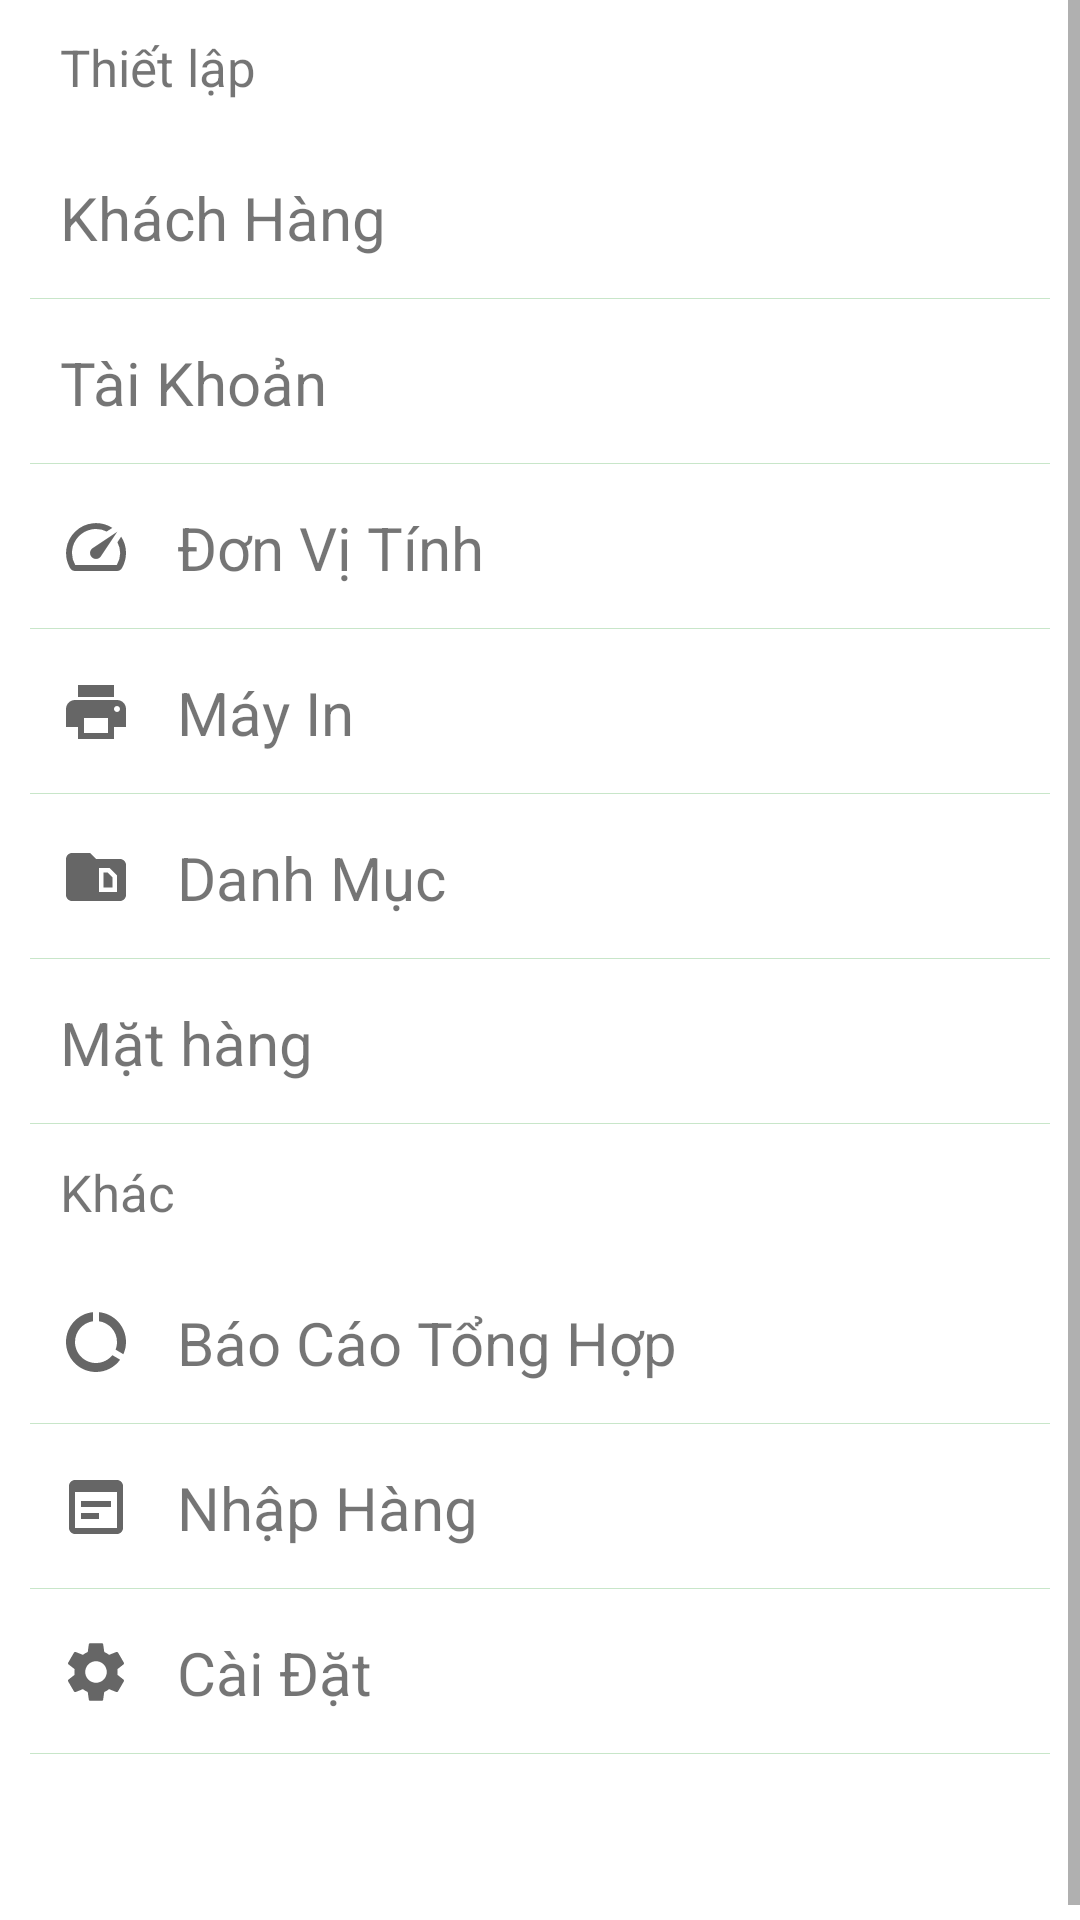

This screen was rendered from an Android layout file. Write that file and the resources it references.
<!-- AndroidManifest.xml: application theme Theme.Banhang -->
<!-- res/layout/fragment_xem_them.xml -->
<?xml version="1.0" encoding="utf-8"?>
<ScrollView xmlns:android="http://schemas.android.com/apk/res/android"
    xmlns:tools="http://schemas.android.com/tools"
    android:layout_width="match_parent"
    android:layout_height="match_parent"
    tools:context=".fragment.FragmentXemThem"
    >

    <LinearLayout
        android:layout_marginStart="10dp"
        android:layout_marginEnd="10dp"
        android:layout_width="match_parent"
        android:layout_height="wrap_content"
        android:orientation="vertical">

        <TextView
            android:layout_width="match_parent"
            android:layout_height="45dp"
            android:gravity="center_vertical"
            android:paddingStart="10dp"
            android:paddingEnd="0dp"
            android:text="@string/xemthem_thietlap"
            android:textSize="17sp"
            android:background="@drawable/ic_textview_bg_2"
            />

        <TextView
            android:id="@+id/xemthem_khachang"
            android:layout_width="match_parent"
            android:layout_height="55dp"
            android:background="@drawable/bg_textview"
            android:clickable="true"
            android:drawableStart="@drawable/ic_baseline_person_outline_24"
            android:drawablePadding="15dp"
            android:gravity="center_vertical"
            android:paddingStart="10dp"
            android:paddingEnd="0dp"
            android:text="@string/xemthem_khachhang"
            android:paddingTop="5dp"
            android:paddingBottom="5dp"
            android:textSize="20sp"
            android:focusable="true" />

        <TextView
            android:id="@+id/xemthem_taikhoan"
            android:layout_width="match_parent"
            android:layout_height="55dp"
            android:background="@drawable/bg_textview"
            android:clickable="true"
            android:drawableStart="@drawable/ic_baseline_account_circle_24"
            android:drawablePadding="15dp"
            android:gravity="center_vertical"
            android:paddingTop="5dp"
            android:paddingBottom="5dp"
            android:paddingStart="10dp"
            android:paddingEnd="0dp"
            android:text="@string/xemthem_taikhoan"
            android:textSize="20sp"
            android:focusable="true" />

        <TextView
            android:id="@+id/xemthem_donvitinh"
            android:layout_width="match_parent"
            android:layout_height="55dp"
            android:background="@drawable/bg_textview"
            android:clickable="true"
            android:paddingTop="5dp"
            android:paddingBottom="5dp"
            android:drawableStart="@drawable/ic_baseline_speed_24"
            android:drawablePadding="15dp"
            android:gravity="center_vertical"
            android:paddingStart="10dp"
            android:paddingEnd="0dp"
            android:text="@string/xemthem_donvitinh"
            android:textSize="20sp"
            android:focusable="true" />
        <TextView
            android:id="@+id/xem_mayin"
            android:layout_width="match_parent"
            android:layout_height="55dp"
            android:paddingTop="5dp"
            android:paddingBottom="5dp"
            android:background="@drawable/bg_textview"
            android:clickable="true"
            android:drawableStart="@drawable/ic_baseline_print_24"
            android:drawablePadding="15dp"
            android:gravity="center_vertical"
            android:paddingStart="10dp"
            android:paddingEnd="0dp"
            android:text="@string/xemthem_mayin"
            android:textSize="20sp"
            android:focusable="true" />
        <TextView
            android:id="@+id/xemthem_danhmuc"
            android:layout_width="match_parent"
            android:layout_height="55dp"
            android:background="@drawable/bg_textview"
            android:clickable="true"
            android:paddingTop="5dp"
            android:paddingBottom="5dp"
            android:drawableStart="@drawable/ic_baseline_snippet_folder_24"
            android:drawablePadding="15dp"
            android:gravity="center_vertical"
            android:paddingStart="10dp"
            android:paddingEnd="0dp"
            android:text="@string/xemthem_danhmuc"
            android:textSize="20sp"
            android:focusable="true" />

        <TextView
            android:id="@+id/xemthem_mathang"
            android:layout_width="match_parent"
            android:layout_height="55dp"
            android:clickable="true"
            android:background="@drawable/bg_textview"
            android:paddingTop="5dp"
            android:paddingBottom="5dp"
            android:drawableStart="@drawable/ic_baseline_store_24"
            android:drawablePadding="15dp"
            android:gravity="center_vertical"
            android:paddingStart="10dp"
            android:paddingEnd="0dp"
            android:text="@string/xemthem_mathang"
            android:textSize="20sp"
            android:focusable="true" />

        <TextView
            android:layout_width="match_parent"
            android:layout_height="45dp"
            android:gravity="center_vertical"
            android:paddingStart="10dp"
            android:paddingEnd="0dp"
            android:background="@drawable/ic_textview_bg_2"
            android:text="@string/xemthem_khac"
            android:textSize="17sp" />

        <TextView
            android:id="@+id/xemthem_baocaotonghop"
            android:layout_width="match_parent"
            android:layout_height="55dp"
            android:background="@drawable/bg_textview"
            android:clickable="true"
            android:paddingTop="5dp"
            android:paddingBottom="5dp"
            android:drawableStart="@drawable/ic_baseline_data_usage_24"
            android:drawablePadding="15dp"
            android:gravity="center_vertical"
            android:paddingStart="10dp"
            android:paddingEnd="0dp"
            android:text="@string/xemthem_baocaotonghop"
            android:textSize="20sp"
            android:focusable="true" />

        <TextView
            android:id="@+id/xemthem_nhaphang"
            android:layout_width="match_parent"
            android:layout_height="55dp"
            android:background="@drawable/bg_textview"
            android:clickable="true"
            android:paddingTop="5dp"
            android:paddingBottom="5dp"
            android:drawableStart="@drawable/ic_baseline_wysiwyg_24"
            android:drawablePadding="15dp"
            android:gravity="center_vertical"
            android:paddingStart="10dp"
            android:paddingEnd="0dp"
            android:text="@string/xemthem_nhaphang"
            android:textSize="20sp"
            android:focusable="true" />
        <TextView
            android:id="@+id/xemthem_caidat"
            android:layout_width="match_parent"
            android:layout_height="55dp"
            android:clickable="true"
            android:background="@drawable/bg_textview"
            android:paddingTop="5dp"
            android:paddingBottom="5dp"
            android:drawableStart="@drawable/ic_baseline_settings_24"
            android:drawablePadding="15dp"
            android:gravity="center_vertical"
            android:paddingStart="10dp"
            android:paddingEnd="0dp"
            android:text="@string/nav_caidat"
            android:textSize="20sp"
            android:focusable="true"
            android:layout_marginBottom="60dp"
            />
    </LinearLayout>

</ScrollView>
<!-- resources referenced by this layout -->
<resources>
  <!-- drawable ic_baseline_print_24 (drawable) -->
  <vector xmlns:android="http://schemas.android.com/apk/res/android"
      android:width="24dp"
      android:height="24dp"
      android:viewportWidth="24"
      android:viewportHeight="24"
      android:tint="?attr/colorControlNormal"
      >
    <path
        android:fillColor="@android:color/white"
        android:pathData="M19,8L5,8c-1.66,0 -3,1.34 -3,3v6h4v4h12v-4h4v-6c0,-1.66 -1.34,-3 -3,-3zM16,19L8,19v-5h8v5zM19,12c-0.55,0 -1,-0.45 -1,-1s0.45,-1 1,-1 1,0.45 1,1 -0.45,1 -1,1zM18,3L6,3v4h12L18,3z"/>
  </vector>
  <!-- drawable ic_baseline_snippet_folder_24 (drawable) -->
  <vector xmlns:android="http://schemas.android.com/apk/res/android"
      android:width="24dp"
      android:height="24dp"
      android:viewportWidth="24"
      android:viewportHeight="24"
      android:tint="?attr/colorControlNormal"
      >
    <path
        android:fillColor="@android:color/white"
        android:pathData="M15.88,10.5l1.62,1.62v3.38l-3,0v-5H15.88zM22,8v10c0,1.1 -0.9,2 -2,2H4c-1.1,0 -2,-0.9 -2,-2L2.01,6C2.01,4.9 2.9,4 4,4h6l2,2h8C21.1,6 22,6.9 22,8zM19,11.5L16.5,9H13v8l6,0V11.5z"/>
  </vector>
  <!-- drawable ic_baseline_speed_24 (drawable) -->
  <vector xmlns:android="http://schemas.android.com/apk/res/android"
      android:width="24dp"
      android:height="24dp"
      android:viewportWidth="24"
      android:viewportHeight="24"
      android:tint="?attr/colorControlNormal"
      >
    <path
        android:fillColor="@android:color/white"
        android:pathData="M20.38,8.57l-1.23,1.85a8,8 0,0 1,-0.22 7.58L5.07,18A8,8 0,0 1,15.58 6.85l1.85,-1.23A10,10 0,0 0,3.35 19a2,2 0,0 0,1.72 1h13.85a2,2 0,0 0,1.74 -1,10 10,0 0,0 -0.27,-10.44zM10.59,15.41a2,2 0,0 0,2.83 0l5.66,-8.49 -8.49,5.66a2,2 0,0 0,0 2.83z"/>
  </vector>
  <!-- drawable ic_baseline_wysiwyg_24 (drawable) -->
  <vector xmlns:android="http://schemas.android.com/apk/res/android"
      android:width="24dp"
      android:height="24dp"
      android:viewportWidth="24"
      android:viewportHeight="24"
      android:tint="?attr/colorControlNormal"
      >
    <path
        android:fillColor="@android:color/white"
        android:pathData="M19,3H5C3.89,3 3,3.9 3,5v14c0,1.1 0.89,2 2,2h14c1.1,0 2,-0.9 2,-2V5C21,3.9 20.11,3 19,3zM19,19H5V7h14V19zM17,12H7v-2h10V12zM13,16H7v-2h6V16z"/>
  </vector>
  <!-- drawable ic_textview_bg_2 (drawable) -->
  <?xml version="1.0" encoding="utf-8"?>
  <selector xmlns:android="http://schemas.android.com/apk/res/android">
      <item android:state_pressed="true">
          <color android:color="@color/md_green_100"/>
      </item>
      <item android:state_pressed="false" android:state_selected="true">
          <color android:color="@color/md_green_100"/>
      </item>
  </selector>
  <string name="nav_caidat">Cài Đặt</string>
  <string name="xemthem_baocaotonghop">Báo Cáo Tổng Hợp</string>
  <string name="xemthem_danhmuc">Danh Mục</string>
  <string name="xemthem_donvitinh">Đơn Vị Tính</string>
  <string name="xemthem_khac">Khác</string>
  <string name="xemthem_khachhang">Khách Hàng</string>
  <string name="xemthem_mathang">Mặt hàng</string>
  <string name="xemthem_mayin">Máy In</string>
  <string name="xemthem_nhaphang">Nhập Hàng</string>
  <string name="xemthem_taikhoan">Tài Khoản</string>
  <string name="xemthem_thietlap">Thiết lập</string>
  <color name="md_green_300">#81C784</color>
  <color name="white">#FFFFFF</color>
  <color name="gray_100">#F3F3F3</color>
  <color name="md_green_100">#C8E6C9</color>
  <color name="md_green_200">#A5D6A7</color>
  <color name="md_grey_600">#75a478</color>
  <color name="md_blue_grey_900">#263238</color>
  <color name="md_blue_grey_700">#455A64</color>
</resources>
